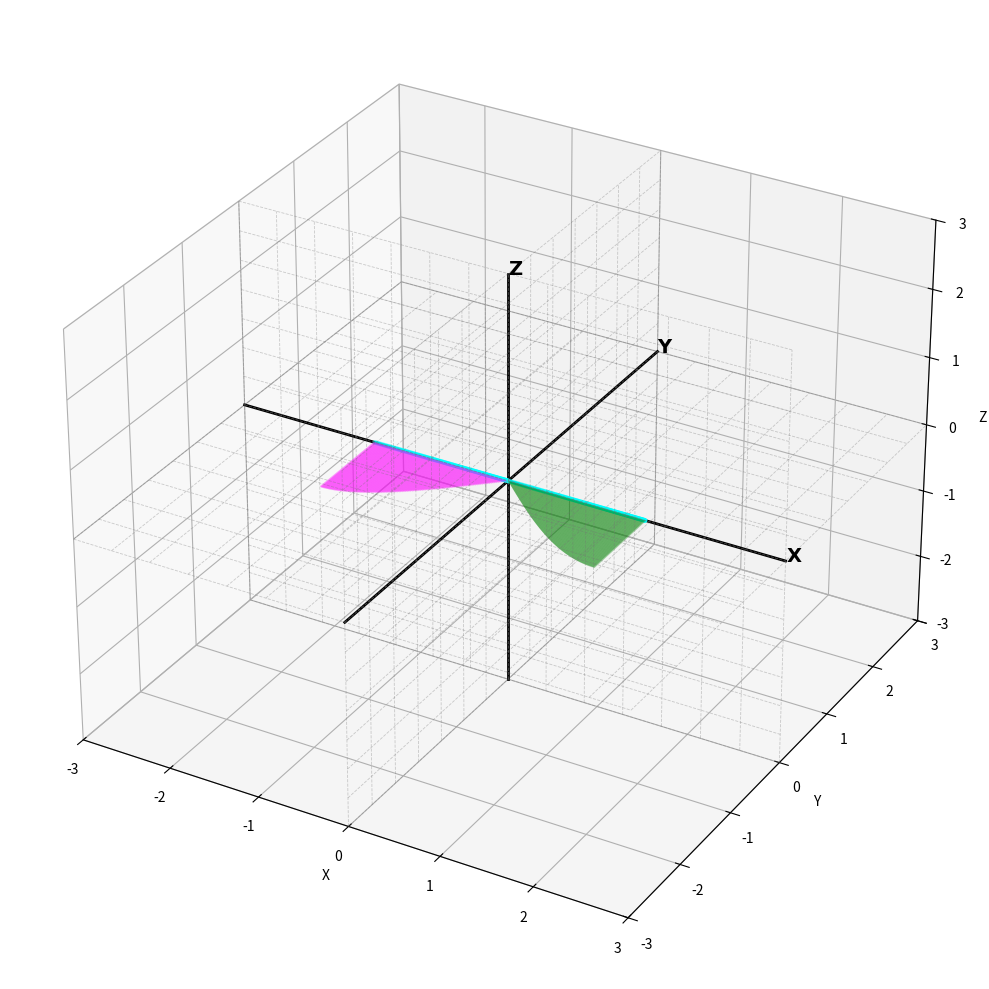

This figure's Python source:
"""
multi_wing_individual_params.py

Each wing has its own full motion parameter set and display settings.
"""

import numpy as np
import matplotlib.pyplot as plt
from mpl_toolkits.mplot3d.art3d import Line3DCollection
from matplotlib.animation import FuncAnimation

# -------------------------
# Motion builder (same signature for each wing)
# -------------------------
def build_params(
    f=1.0,
    psiM=60 * np.pi / 180.0,
    psiC=1.09,
    Dopsi=-90 * np.pi / 180.0,
    psi0=90 * np.pi / 180.0,
    thetaM=0.0,
    Dotheta=0.0,
    thetaN=1.0,
    theta0=0.0,
    phiM=30 * np.pi / 180.0,
    phi0=45 * np.pi / 180.0,
    phiK=0.14,
    Dophi=0.0
):
    params = dict(
        f=float(f), psiM=float(psiM), psiC=float(psiC),
        Dopsi=float(Dopsi), psi0=float(psi0),
        thetaM=float(thetaM), Dotheta=float(Dotheta),
        thetaN=float(thetaN), theta0=float(theta0),
        phiM=float(phiM), phi0=float(phi0), phiK=float(phiK),
        Dophi=float(Dophi)
    )
    params['TWO_PI_F'] = 2.0 * np.pi * params['f']
    params['INV_TANH_PSI_C'] = 1.0 / np.tanh(params['psiC']) if params['psiC'] != 0 else 1.0
    params['INV_ASIN_PHI_K'] = 1.0 if abs(params['phiK']) < 1e-12 else 1.0 / np.arcsin(params['phiK'])
    return params

def xyz_with_params(t, params):
    phase = params['TWO_PI_F'] * t
    psi = params['psi0'] + params['psiM'] * params['INV_TANH_PSI_C'] * np.tanh(params['psiC'] * np.sin(phase + params['Dopsi']))
    theta = params['theta0'] + params['thetaM'] * np.cos(params['Dotheta'] + phase * params['thetaN'])
    sin_arg = np.clip(params['phiK'] * np.sin(phase + params['Dophi']), -1.0, 1.0)
    phi = params['phi0'] + params['phiM'] * np.arcsin(sin_arg) * params['INV_ASIN_PHI_K']
    return np.array([psi, theta, phi])

def tBW(angles):
    xa, ya, za = angles
    cxa = np.cos(xa); sxa = np.sin(xa)
    cya = np.cos(ya); sya = np.sin(ya)
    cza = np.cos(za); sza = np.sin(za)
    return np.array([
        [cya * cza,         cza * sxa * sya - cxa * sza,   cxa * cza * sya + sxa * sza],
        [cya * sza,         cxa * cza + sxa * sya * sza,   -(cza * sxa) + cxa * sya * sza],
        [-sya,              cya * sxa,                     cxa * cya]
    ])

# -------------------------
# Wing class (geometry + collection + leading points)
# -------------------------
class Wing:
    def __init__(self, motion_params, side='right', k=120, cmax=1.0, Rmax=1.5,
                 color='red', transparency=0.0, visible=True, leading_dot_color='blue', leading_dot_size=6):
        """
        motion_params: dict of motion parameters (f, psiM, ..., Dophi) — will be passed to build_params if raw input provided
        transparency: 0.0 => opaque, 1.0 => fully transparent (alpha = 1 - transparency)
        """
        # accept either a dict of raw keyword args or an already-built params dict
        if not isinstance(motion_params, dict):
            raise TypeError("motion_params must be a dict")
        # if TWO_PI_F not present assume caller passed raw kwargs and build a params dict
        if 'TWO_PI_F' not in motion_params:
            # treat motion_params as raw kwargs -> pass through build_params (note: missing keys defaulted)
            self.params = build_params(**motion_params)
        else:
            # already built params dict
            self.params = motion_params

        self.k = int(k)
        self.cmax = float(cmax)
        self.Rmax = float(Rmax)
        self.side = side
        self.color = color
        self.transparency = float(min(max(transparency, 0.0), 1.0))
        self.visible = bool(visible)
        self.leading_dot_color = leading_dot_color
        self.leading_dot_size = leading_dot_size

        # geometry (world frame)
        r = np.linspace(0.0, self.Rmax, self.k)
        y_profile = -self.cmax * np.sqrt(1.0 - (1.0 - r**2 / self.Rmax**2)**2)
        z_profile = np.zeros_like(r)
        x = r if side == 'right' else -r

        self.leading = np.column_stack([x, np.zeros_like(r), z_profile])
        self.trailing = np.column_stack([x, y_profile, z_profile])
        segments0 = np.stack([self.leading, self.trailing], axis=1)

        self.collection = Line3DCollection(segments0, linewidths=1.5)
        self.collection.set_color(self.color)
        self.collection.set_alpha(1.0 - self.transparency)
        self.collection.set_visible(self.visible)

        # leading scatter placeholder (created by manager)
        self.leading_scatter = None

    # convenience
    def set_transparency(self, transparency):
        self.transparency = float(min(max(transparency, 0.0), 1.0))
        self.collection.set_alpha(1.0 - self.transparency)

    def set_color(self, color):
        self.color = color
        self.collection.set_color(color)

    def set_visible(self, visible):
        self.visible = bool(visible)
        self.collection.set_visible(self.visible)
        if self.leading_scatter is not None:
            self.leading_scatter.set_visible(self.visible)

    def rotated_segments_and_lead(self, Rmat):
        pts_lead = (Rmat @ self.leading.T).T
        pts_trail = (Rmat @ self.trailing.T).T
        return np.stack([pts_lead, pts_trail], axis=1), pts_lead

# -------------------------
# 3D grid helper
# -------------------------
def make_3d_grid(axis_scale, n_lines=11):
    grid_lines = []
    xs = np.linspace(-axis_scale, axis_scale, n_lines)
    ys = np.linspace(-axis_scale, axis_scale, n_lines)
    zs = np.linspace(-axis_scale, axis_scale, n_lines)

    # XY plane (z=0)
    for x in xs:
        grid_lines.append([(x, -axis_scale, 0.0), (x, axis_scale, 0.0)])
    for y in ys:
        grid_lines.append([(-axis_scale, y, 0.0), (axis_scale, y, 0.0)])

    # XZ plane (y=0)
    for x in xs:
        grid_lines.append([(x, 0.0, -axis_scale), (x, 0.0, axis_scale)])
    for z in zs:
        grid_lines.append([(-axis_scale, 0.0, z), (axis_scale, 0.0, z)])

    # YZ plane (x=0)
    for y in ys:
        grid_lines.append([(0.0, y, -axis_scale), (0.0, y, axis_scale)])
    for z in zs:
        grid_lines.append([(0.0, -axis_scale, z), (0.0, axis_scale, z)])

    return Line3DCollection(grid_lines, linewidths=0.6, linestyles='--', alpha=0.35)

# -------------------------
# Overlay manager supports independent motion params per wing
# -------------------------

class OverlayAnimator:
    def __init__(
        self,
        wings,
        ax,
        animated_wing_index=None,
        num_frames=240,
        hide_non_animated=False,
        leading_dot_color=None,
        leading_dot_size=None,
        global_axis_scale=None,
        n_grid_lines=11
    ):
        """
        OverlayAnimator manages multiple Wing objects.

        Parameters:
          - wings: list of Wing instances (each must have .params, .collection, .leading)
          - ax: matplotlib 3D axes
          - animated_wing_index: int or None (None => animate all)
          - num_frames: total frames
          - hide_non_animated: if True and animating a single wing, hide others
          - leading_dot_color: global color for leading-edge dots (overridden by per-wing leading_dot_color if present)
          - leading_dot_size: global size for leading-edge dots (overridden by per-wing leading_dot_size if present)
          - global_axis_scale: optional axis scale (otherwise computed from wings)
          - n_grid_lines: number of grid lines per plane
        """
        # basic checks
        if not all(hasattr(w, 'params') for w in wings):
            raise TypeError("wings must be Wing instances with .params")

        self.wings = wings
        self.ax = ax
        self.animated_wing_index = animated_wing_index
        self.num_frames = int(num_frames)
        self.hide_non_animated = bool(hide_non_animated)

        # leading-dot defaults (allow either calling keyword)
        # prefer explicit leading_dot_color/size, otherwise look for attributes on animator
        self.leading_dot_default_color = leading_dot_color if leading_dot_color is not None else 'blue'
        self.leading_dot_default_size = leading_dot_size if leading_dot_size is not None else 6

        # grid / axis config
        self.axis_scale = global_axis_scale
        self.n_grid_lines = int(n_grid_lines)

        # choose reference frequency from all wings (use max f)
        freqs = [w.params.get('f', 1.0) for w in wings] if wings else [1.0]
        self.f_ref = max(freqs) if freqs else 1.0
        self.dt = 1.0 / ((self.num_frames - 1) * self.f_ref) if self.num_frames > 1 else 0.01

        # placeholder for grid collection created in init_plot
        self.grid_collection = None

    def init_plot(self, axis_scale=None, n_grid_lines=None):
        """Create grid, add all wing collections and per-wing leading scatters."""
        axis_scale = axis_scale or self.axis_scale or (2.0 * max(w.Rmax for w in self.wings))
        n_grid_lines = n_grid_lines or self.n_grid_lines

        # draw grid
        self.grid_collection = make_3d_grid(axis_scale, n_lines=n_grid_lines)
        self.grid_collection.set_color((0.45, 0.45, 0.45))
        self.ax.add_collection3d(self.grid_collection)

        # add wing line collections and create leading scatters
        for w in self.wings:
            self.ax.add_collection3d(w.collection)

            # per-wing leading dot style takes precedence if the Wing has attributes,
            # otherwise fall back to animator defaults passed in constructor
            lead_color = getattr(w, 'leading_dot_color', None) or self.leading_dot_default_color
            lead_size = getattr(w, 'leading_dot_size', None) or self.leading_dot_default_size

            lead = w.leading  # world-frame points
            sc = self.ax.scatter(lead[:, 0], lead[:, 1], lead[:, 2],
                                 s=lead_size, c=lead_color, depthshade=True)
            sc.set_visible(w.visible)
            w.leading_scatter = sc

        # apply the initial visibility / transparency rules
        self.apply_visibility_alpha_rules()

    def apply_visibility_alpha_rules(self):
        """Set visibility and alpha (1 - transparency) for all wings according to current state."""
        for idx, w in enumerate(self.wings):
            if self.animated_wing_index is None:
                # animate all -> respect per-wing flags
                w.collection.set_visible(bool(w.visible))
                w.collection.set_alpha(1.0 - w.transparency)
                if w.leading_scatter is not None:
                    w.leading_scatter.set_visible(bool(w.visible))
            else:
                # single-wing animation: animated wing respects its flags, others hidden or shown per hide_non_animated
                if idx == self.animated_wing_index:
                    w.collection.set_visible(bool(w.visible))
                    w.collection.set_alpha(1.0 - w.transparency)
                    if w.leading_scatter is not None:
                        w.leading_scatter.set_visible(bool(w.visible))
                else:
                    if self.hide_non_animated:
                        w.collection.set_visible(False)
                        if w.leading_scatter is not None:
                            w.leading_scatter.set_visible(False)
                    else:
                        w.collection.set_visible(bool(w.visible))
                        w.collection.set_alpha(1.0 - w.transparency)
                        if w.leading_scatter is not None:
                            w.leading_scatter.set_visible(bool(w.visible))

    # runtime controls (unchanged API)
    def set_animated_wing_index(self, index):
        if index is not None and not (0 <= index < len(self.wings)):
            raise IndexError("index out of range")
        self.animated_wing_index = index
        self.apply_visibility_alpha_rules()

    def set_hide_non_animated(self, flag):
        self.hide_non_animated = bool(flag)
        self.apply_visibility_alpha_rules()

    def set_wing_visibility(self, index, visible):
        self.wings[index].set_visible(visible)
        self.apply_visibility_alpha_rules()

    def set_wing_transparency(self, index, transparency):
        self.wings[index].set_transparency(transparency)
        self.apply_visibility_alpha_rules()

    def set_wing_color(self, index, color):
        self.wings[index].set_color(color)

    def animate(self, frame):
        t = frame * self.dt

        if self.animated_wing_index is None:
            indices = range(len(self.wings))
        else:
            indices = [self.animated_wing_index]

        for idx in indices:
            w = self.wings[idx]
            if not w.collection.get_visible():
                if w.leading_scatter is not None:
                    w.leading_scatter.set_visible(False)
                continue
            angles = xyz_with_params(t, w.params)
            R = tBW(angles)
            segments, pts_lead = w.rotated_segments_and_lead(R)
            w.collection.set_segments(segments)
            if w.leading_scatter is not None:
                xs, ys, zs = pts_lead[:, 0], pts_lead[:, 1], pts_lead[:, 2]
                w.leading_scatter._offsets3d = (xs, ys, zs)
                w.leading_scatter.set_visible(True)

        # update title
        if self.animated_wing_index is None:
            title = f't = {t:.3f} (frame {frame}/{self.num_frames - 1}) — animating ALL wings'
        else:
            a = self.wings[self.animated_wing_index]
            ang = xyz_with_params(t, a.params) if a.collection.get_visible() else np.array([np.nan, np.nan, np.nan])
            title = f't = {t:.3f} (frame {frame}/{self.num_frames - 1}) — wing {self.animated_wing_index} ψ={np.degrees(ang[0]):.1f}°'
        self.ax.set_title(title, fontsize=10)

        # return visible artists so animation redraws correctly
        artists = [w.collection for w in self.wings if w.collection.get_visible()]
        artists += [w.leading_scatter for w in self.wings if (w.leading_scatter is not None and w.leading_scatter.get_visible())]
        artists += [self.grid_collection, self.ax.title]
        return artists


# -------------------------
# Example: define each wing with its own full motion params
# -------------------------
if __name__ == '__main__':
    # Example wings_spec: each entry contains 'motion' dict with full parameter list,
    # plus display options color/transparency/visible/side/leading-dot style.

        # f=1.0,
        # psiM=60 * np.pi / 180.0,psiC=1.09,Dopsi=-90 * np.pi / 180.0,psi0=90 * np.pi / 180.0,
        # thetaM=0.0,thetaN=1.0,Dotheta=0.0,theta0=0.0,
        # phiM=30 * np.pi / 180.0,phiK=0.14,Dophi=0 * np.pi / 180.0, phi0=45 * np.pi / 180.0   

    wings_spec = [
        # {
        #     'motion': dict(
        #         f=1.0,
        #         psiM=60 * np.pi / 180.0, psiC=1.09, Dopsi=-90 * np.pi / 180.0, psi0=90 * np.pi / 180.0,
        #         thetaM=0.0, Dotheta=0.0, thetaN=1.0, theta0=0.0,
        #         phiM=30 * np.pi / 180.0, phiK=0.14, Dophi=0.0* np.pi / 180.0, phi0=45 * np.pi / 180.0
        #     ),
        #     'side': 'right', 'color': 'red', 'transparency': 0.8, 'visible': True
        # },


        # Dophi=180 * np.pi / 180.0, # 2nd quadrant motion for fourth wing
        # phi0=-45 * np.pi / 180.0 # 2nd quadrant motion for fourth wing

        {
            'motion': dict(
                f=1.1,
                psiM=60 * np.pi / 180.0, psiC=1.09, Dopsi=-90 * np.pi / 180.0, psi0=90 * np.pi / 180.0,
                thetaM=0.0, Dotheta=0.0, thetaN=1.0, theta0=0.0,
                phiM=30 * np.pi / 180.0, phiK=0.14, Dophi=180 * np.pi / 180.0, phi0=-45 * np.pi / 180.0
            ),
            'side': 'left', 'color': 'magenta', 'transparency': 0.8, 'visible': True
        },


        # Dophi=0 * np.pi / 180.0,   # 3rd quadrant motion for thrid wing
        # phi0= -135 * np.pi / 180.0 # 3rd quadrant motion for thrid wing        
        {
            'motion': dict(
                f=1.1,
                psiM=60 * np.pi / 180.0, psiC=1.09, Dopsi=-90 * np.pi / 180.0, psi0=90 * np.pi / 180.0,
                thetaM=0.0, Dotheta=0.0, thetaN=1.0, theta0=0.0,
                phiM=30 * np.pi / 180.0, phiK=0.14, Dophi=0 * np.pi / 180.0, phi0=-135 * np.pi / 180.0
            ),
            'side': 'right', 'color': 'green', 'transparency': 0.8, 'visible': True
        },



        # # Dophi=-180 * np.pi / 180.0, # 4th  quadrant motion for second wing
        # # phi0=135 * np.pi / 180.0  # 4th  quadrant motion for second wing
        # {
        #     'motion': dict(
        #         f=1.0,
        #         psiM=60 * np.pi / 180.0, psiC=1.09, Dopsi=-90 * np.pi / 180.0, psi0=90 * np.pi / 180.0,
        #         thetaM=0.0, Dotheta=0.0, thetaN=1.0, theta0=0.0,
        #         phiM=30 * np.pi / 180.0, phiK=0.14, Dophi=-180 * np.pi / 180.0, phi0=135 * np.pi / 180.0
        #     ),
        #     'side': 'left', 'color': 'blue', 'transparency': 0.8, 'visible': True
        # },        
    ]

    # build Wing objects from wings_spec
    wings = []
    for spec in wings_spec:
        motion = spec.get('motion', {})
        # pass raw motion dict to Wing — Wing will call build_params if needed
        w = Wing(
            motion_params=motion,
            side=spec.get('side', 'right'),
            k=spec.get('k', 120),
            cmax=spec.get('cmax', 1.0),
            Rmax=spec.get('Rmax', 1.5),
            color=spec.get('color', 'gray'),
            transparency=spec.get('transparency', 0.0),
            visible=spec.get('visible', True),
            leading_dot_color=spec.get('leading_dot_color', 'cyan'),
            leading_dot_size=spec.get('leading_dot_size', 6)
        )
        wings.append(w)

    # plotting
    fig = plt.figure(figsize=(10,10))
    ax = fig.add_subplot(111, projection='3d')
    axis_scale = 2 * max(w.Rmax for w in wings)
    ax.set_xlim([-axis_scale, axis_scale]); ax.set_ylim([-axis_scale, axis_scale]); ax.set_zlim([-axis_scale, axis_scale])
    ax.set_xlabel('X'); ax.set_ylabel('Y'); ax.set_zlabel('Z')
    ax.xaxis.pane.fill = True; ax.yaxis.pane.fill = True; ax.zaxis.pane.fill = True
    ax.xaxis.pane.set_edgecolor('lightgray'); ax.yaxis.pane.set_edgecolor('lightgray'); ax.zaxis.pane.set_edgecolor('lightgray')
    ax.grid(True)
    ax.plot([-axis_scale, axis_scale], [0,0], [0,0], 'k-', linewidth=2)
    ax.plot([0,0], [-axis_scale, axis_scale], [0,0], 'k-', linewidth=2)
    ax.plot([0,0], [0,0], [-axis_scale, axis_scale], 'k-', linewidth=2)
    ax.text(axis_scale, 0, 0, r'$\mathbf{X}$', fontsize=14, zorder=10)
    ax.text(0, axis_scale, 0, r'$\mathbf{Y}$', fontsize=14, zorder=10)
    ax.text(0, 0, axis_scale, r'$\mathbf{Z}$', fontsize=14, zorder=10)

    # add collections
    for w in wings:
        ax.add_collection3d(w.collection)

    # animation config: set animated_wing_index to an int to animate only one wing, or None for all
    animated_wing_index = None
    hide_non_animated = False
    num_frames = 300

    animator = OverlayAnimator(wings, ax, animated_wing_index=animated_wing_index,
                               num_frames=num_frames, hide_non_animated=hide_non_animated,
                               leading_dot_color='cyan', leading_dot_size=7)
    animator.init_plot(axis_scale=axis_scale, n_grid_lines=15)

    anim = FuncAnimation(fig, animator.animate, frames=num_frames, interval=40, blit=False, repeat=True)
    plt.tight_layout()
    plt.show()
